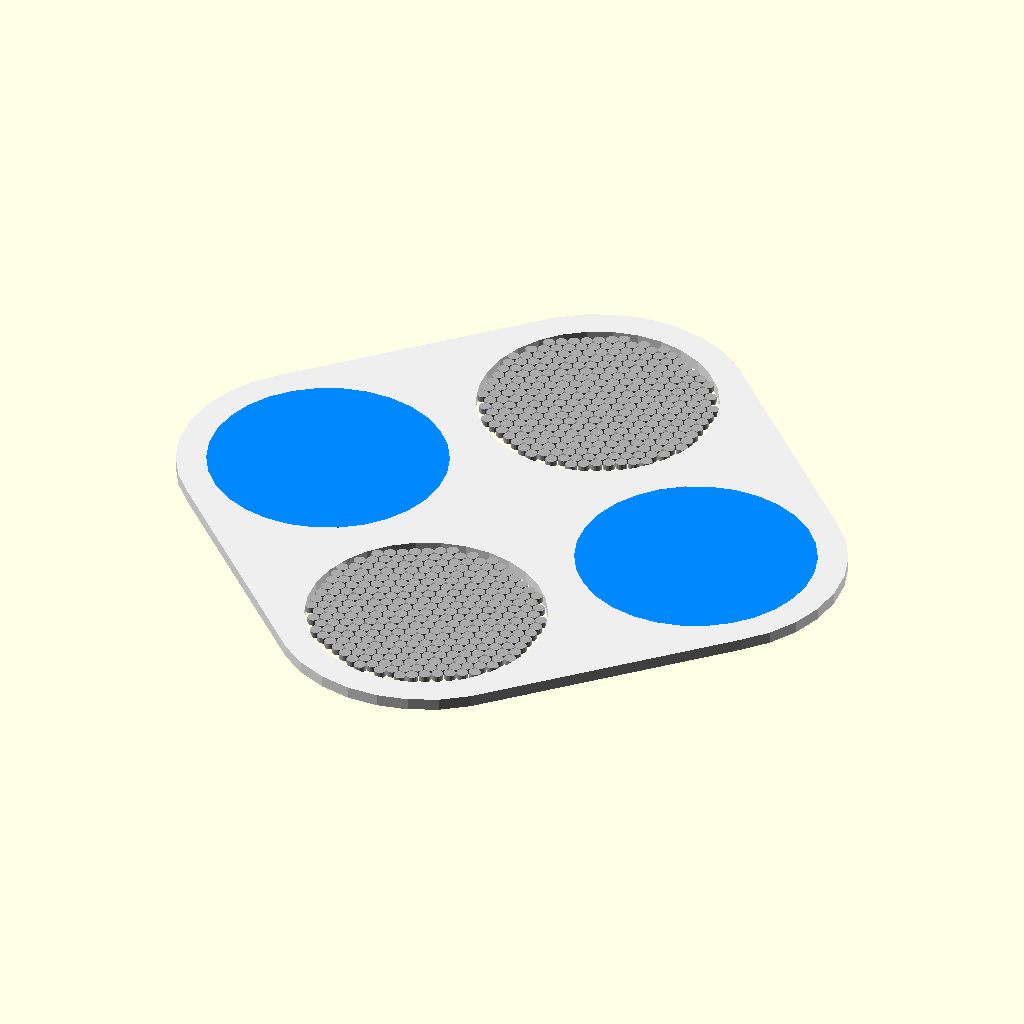
Cell 1: rendered with the file's own defaults.
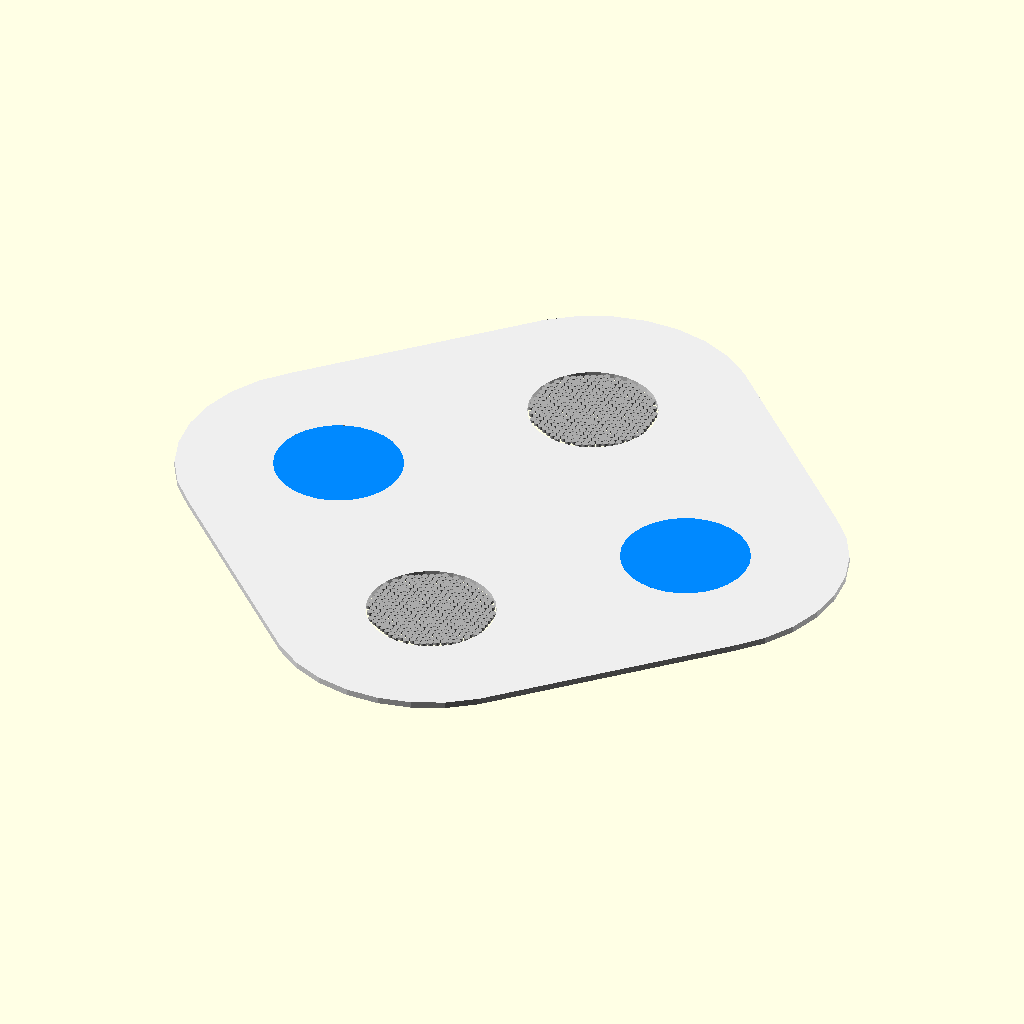
Cell 2: the same model with dout = 50.
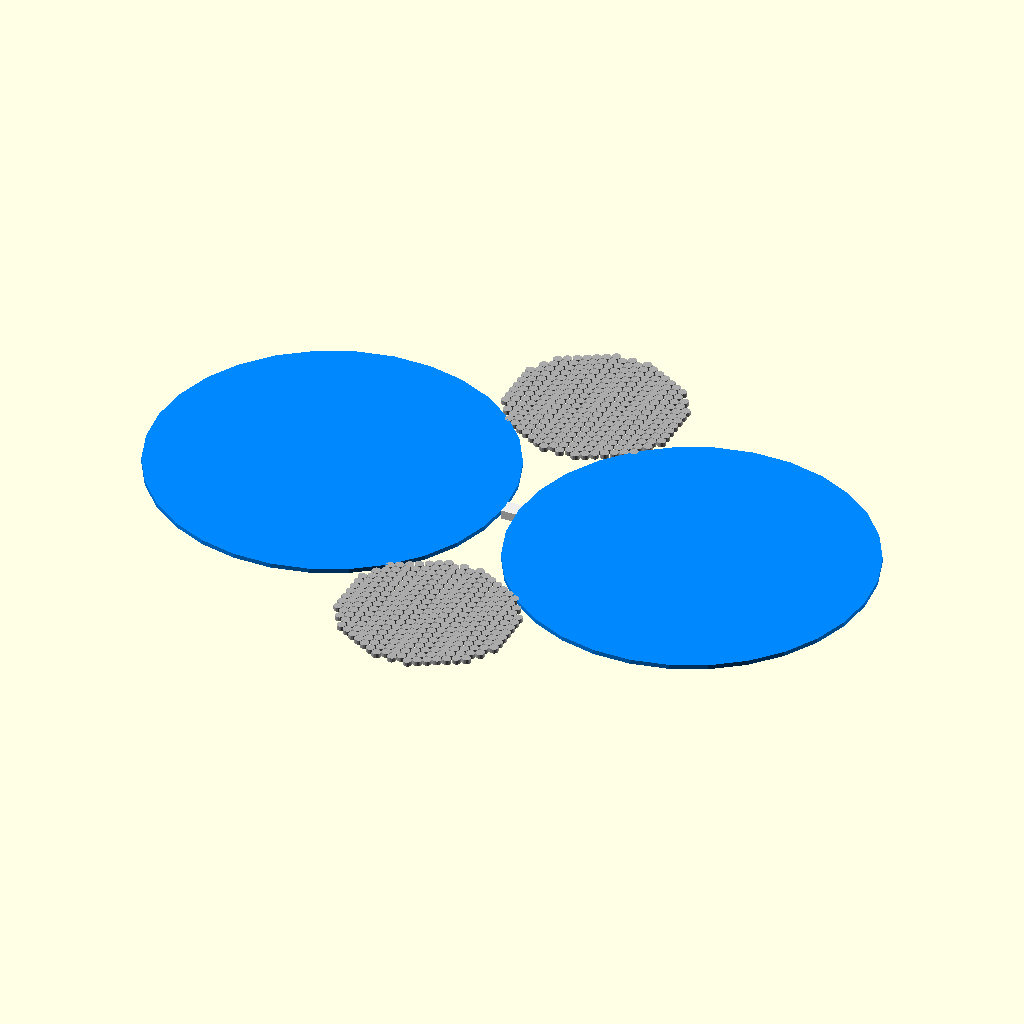
Cell 3: the same model with din = 40.
All cells are drawn from the same view direction (rotation 55°, 0°, 25°, orthographic, colour scheme Cornfield), but the view is re-fitted for each cell, so position and scale can differ between cells as well as the parameter.
Source of the model, images/ftt_power_cable_crossection.scad:
dout=25;
din=20;
diff=dout-din;
color("#EEE"){
difference(){
    hull(){
        translate([-din/sqrt(2)-diff/2,0,0]){cylinder(d=dout,h=1,center=true);}
        translate([din/sqrt(2)+diff/2,0,0]){cylinder(d=dout,h=1,center=true);}
        translate([0,-din/sqrt(2)-diff/2,0]){cylinder(d=dout,h=1,center=true);}
        translate([0,din/sqrt(2)+diff/2,0]){cylinder(d=dout,h=1,center=true);}
    }
    translate([-din/sqrt(2)-diff/2,0,0]){cylinder(d=din,h=2,center=true);}
    translate([din/sqrt(2)+diff/2,0,0]){cylinder(d=din,h=2,center=true);}
    translate([0,-din/sqrt(2)-diff/2,0]){cylinder(d=din,h=2,center=true);}
    translate([0,din/sqrt(2)+diff/2,0]){cylinder(d=din,h=2,center=true);}
}
}

module power_symbol(){
    color("#AAA"){
        wire=1;
    for(x=[-21:wire:21]){for(y=[-21:wire:21]){
        if(sqrt(((0.9*x)^2)+((y+(0.5*wire*(x%2)))^2))<(10-(wire/2))){
            translate([0.9*x,y+(0.5*wire*(x%2)),0]){cylinder(d=wire,$fn=16,h=0.5);}
        }
    }}
    }
    //text("power",halign="center",valign="center",size=5);
}

module water_symbol(){
    color("#08F"){
    cylinder(d=din,h=0.5);
    }
    //text("water",halign="center",valign="center",size=5);
}

translate([-din/sqrt(2)-diff/2,0,0]){water_symbol();}
translate([din/sqrt(2)+diff/2,0,0]){water_symbol();}
translate([0,-din/sqrt(2)-diff/2,0]){power_symbol();}
translate([0,din/sqrt(2)+diff/2,0]){power_symbol();}

$vpr=[0,0,0];
$vpd=180;

//openscad ftt_power_cable_crossection.scad -o ftt_power_cable_crossection.png --colorscheme=Starnight --imgsize=1000,1000 --projection=ortho
Parameter table extracted from the source (name, type, default, range or options):
dout: number, default 25
din: number, default 20
